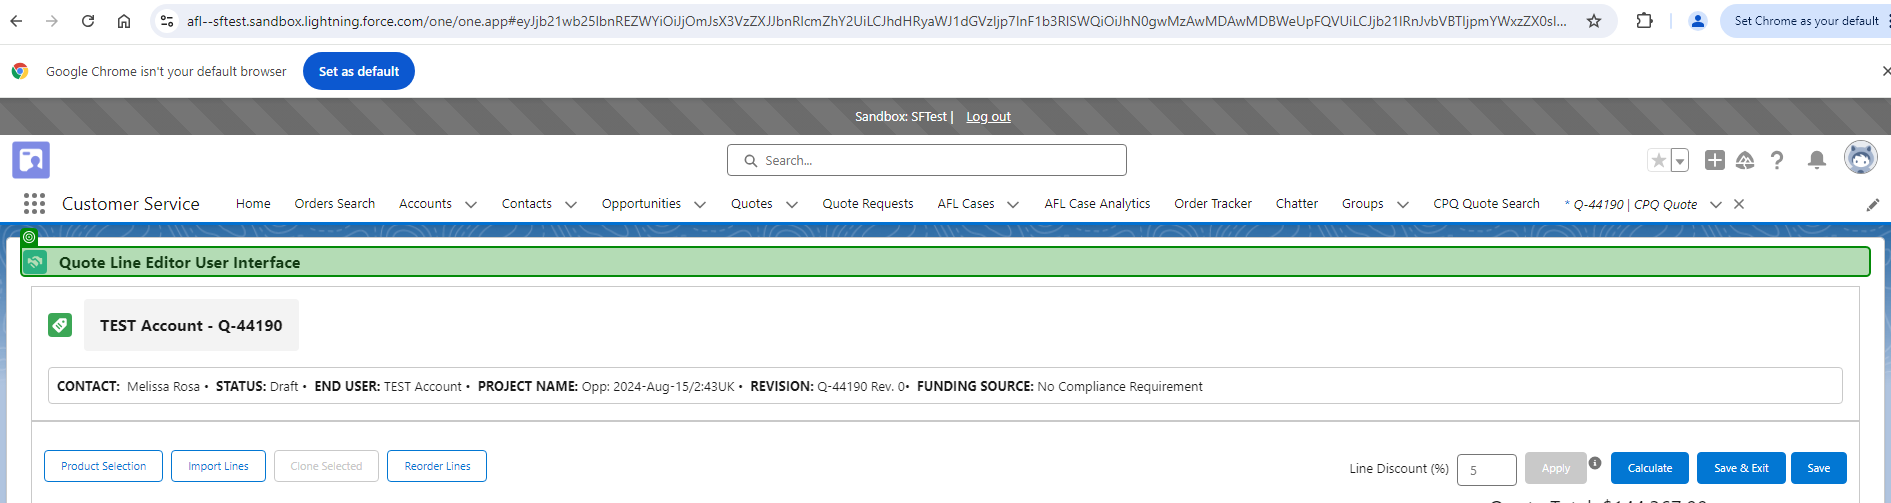
Workflow: TestCase_AddProductUsingManualInput

Step 1 [try]: check 'Quote Line'

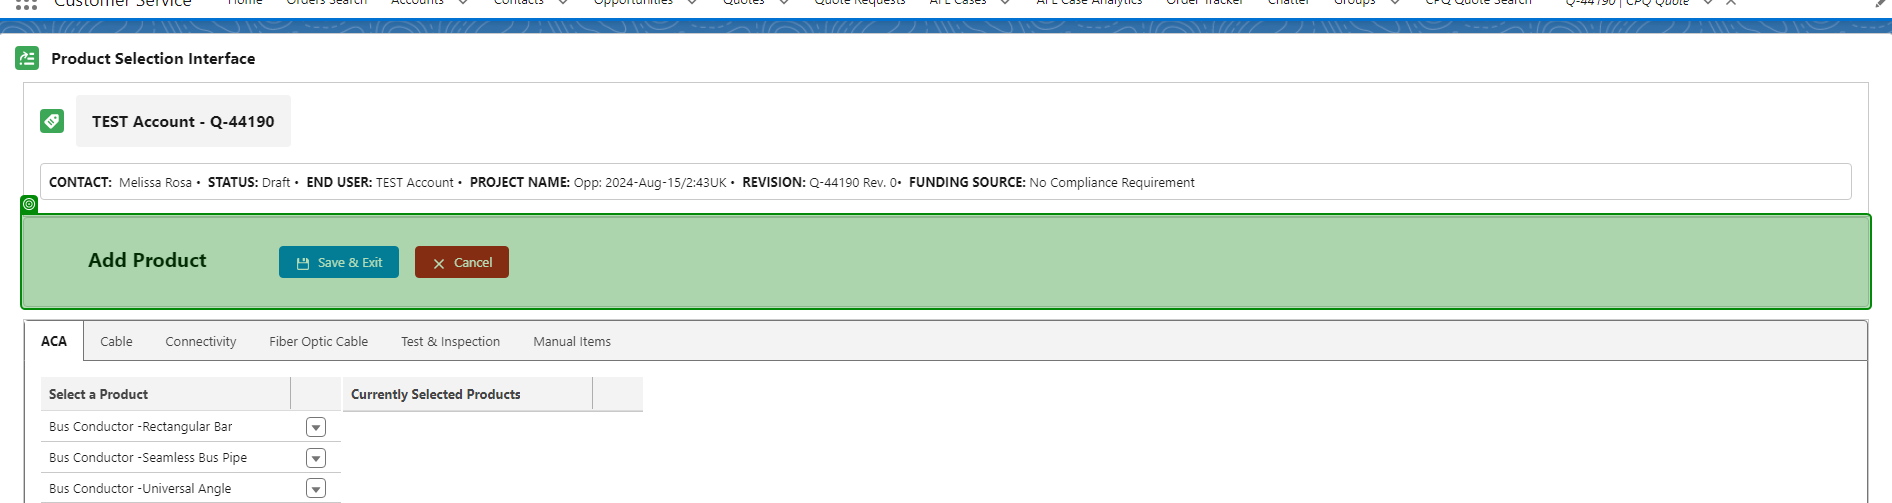
Step 2: check 'Add ProductsSave'

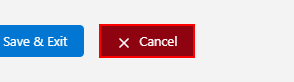
Step 3: click on the button 'Cancel'

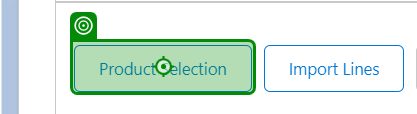
Step 4: click on 'Product Selection'

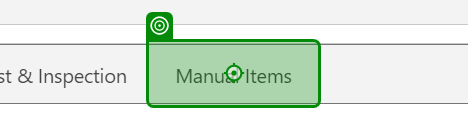
Step 5: click

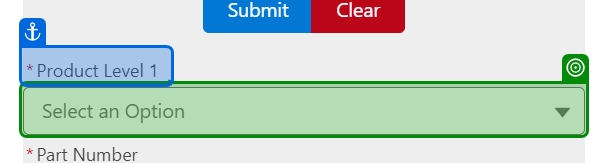
Step 6: select [ProductLevel1] in 'Select an Option'

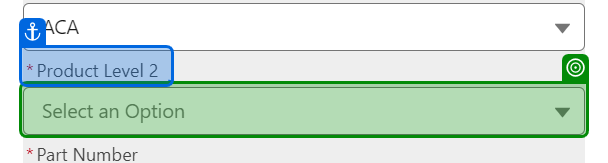
Step 7: select [ProductLevel2] in 'Select an Option'

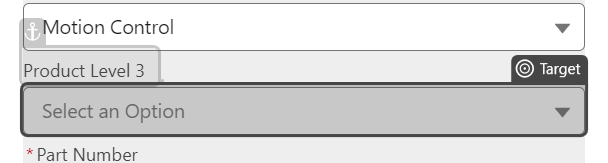
Step 8 [then]: select [ProductLevel3] in 'Select an Option'

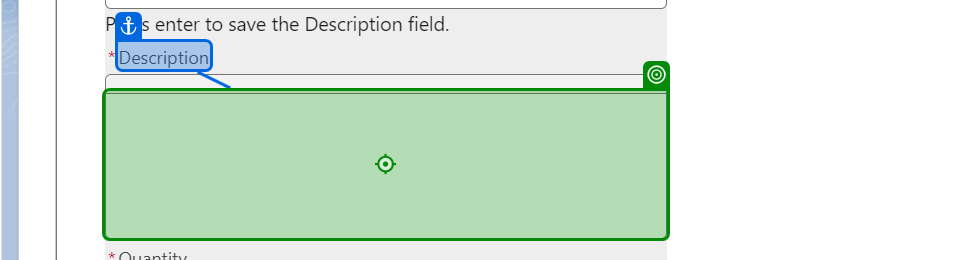
Step 9 [try]: click on 'Description'

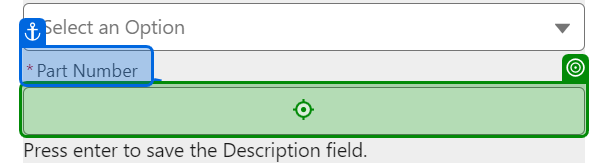
Step 10: type "[PartNumber + "[k(Tab)]" + Description]" into '*Part Number'

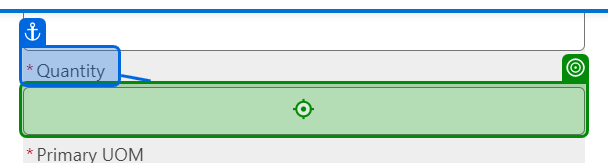
Step 11: type [Quantity] into '*Quantity'

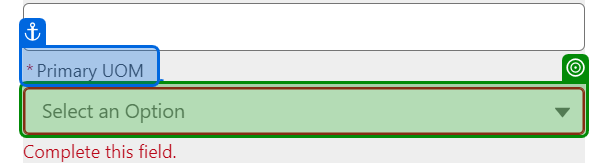
Step 12: select [PrimaryUOM] in 'Select an Option'

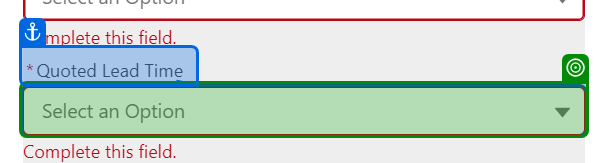
Step 13: select [QuotedLeadTime] in 'Select an Option'

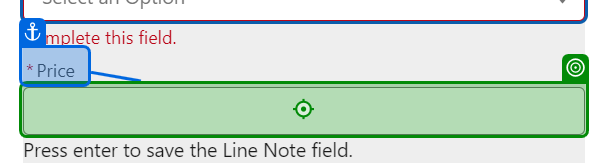
Step 14: type [Price] into '*Price'

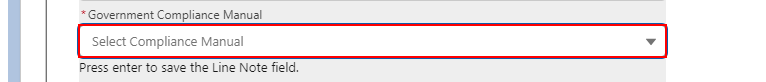
Step 15: select [Government_Compliance_Manual] in the button

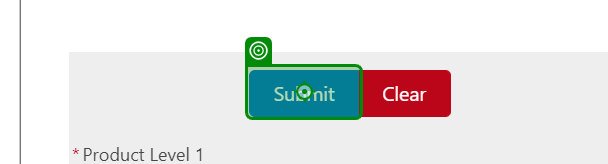
Step 16: click on 'Save & Exit'

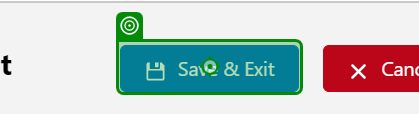
Step 17: click on 'Save & Exit'

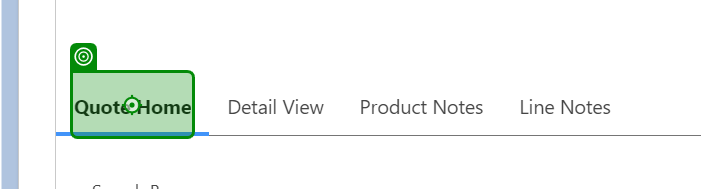
Step 18: Label 'Quote Home'

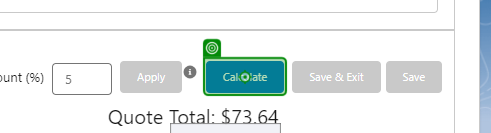
Step 19: click on 'Calculate'

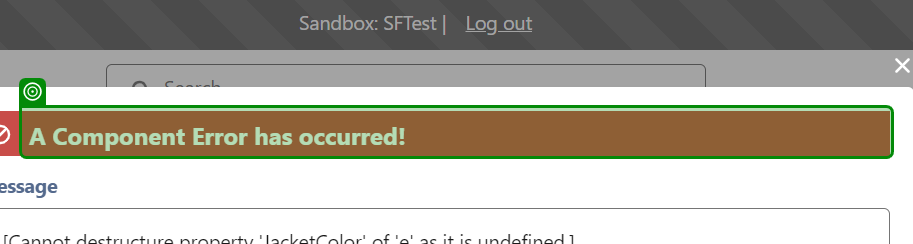
Step 20: check 'A Component'

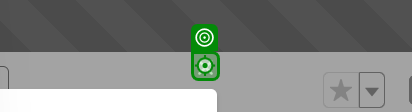
Step 21: click

Step 22: click on 'Calculate' (same screen as step 19)

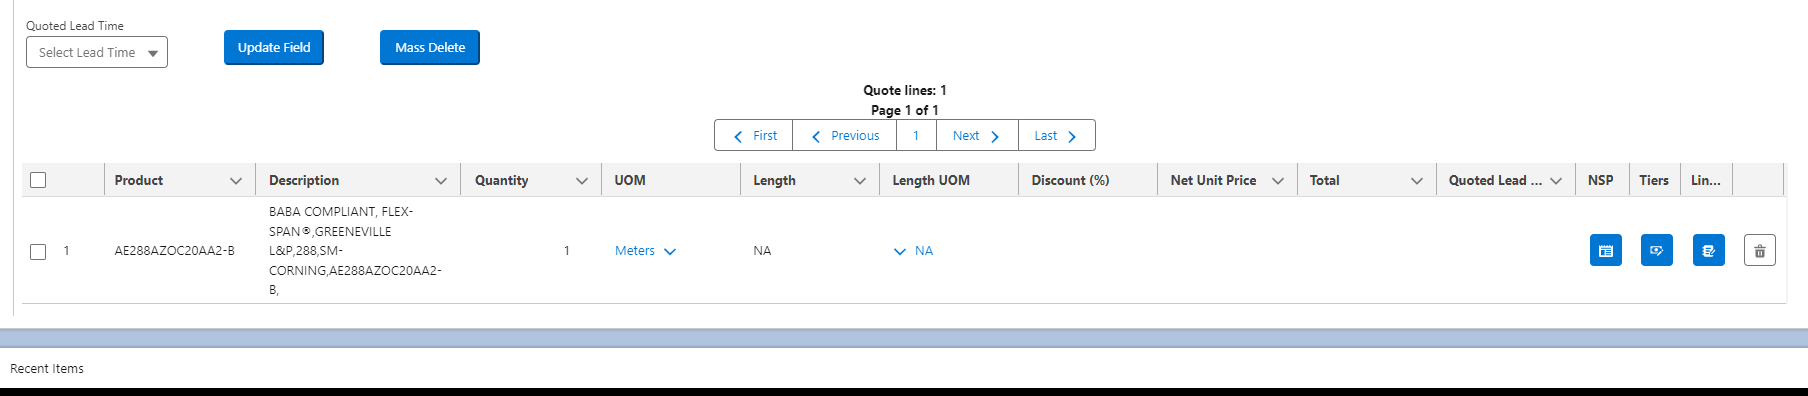
Step 23: get-text